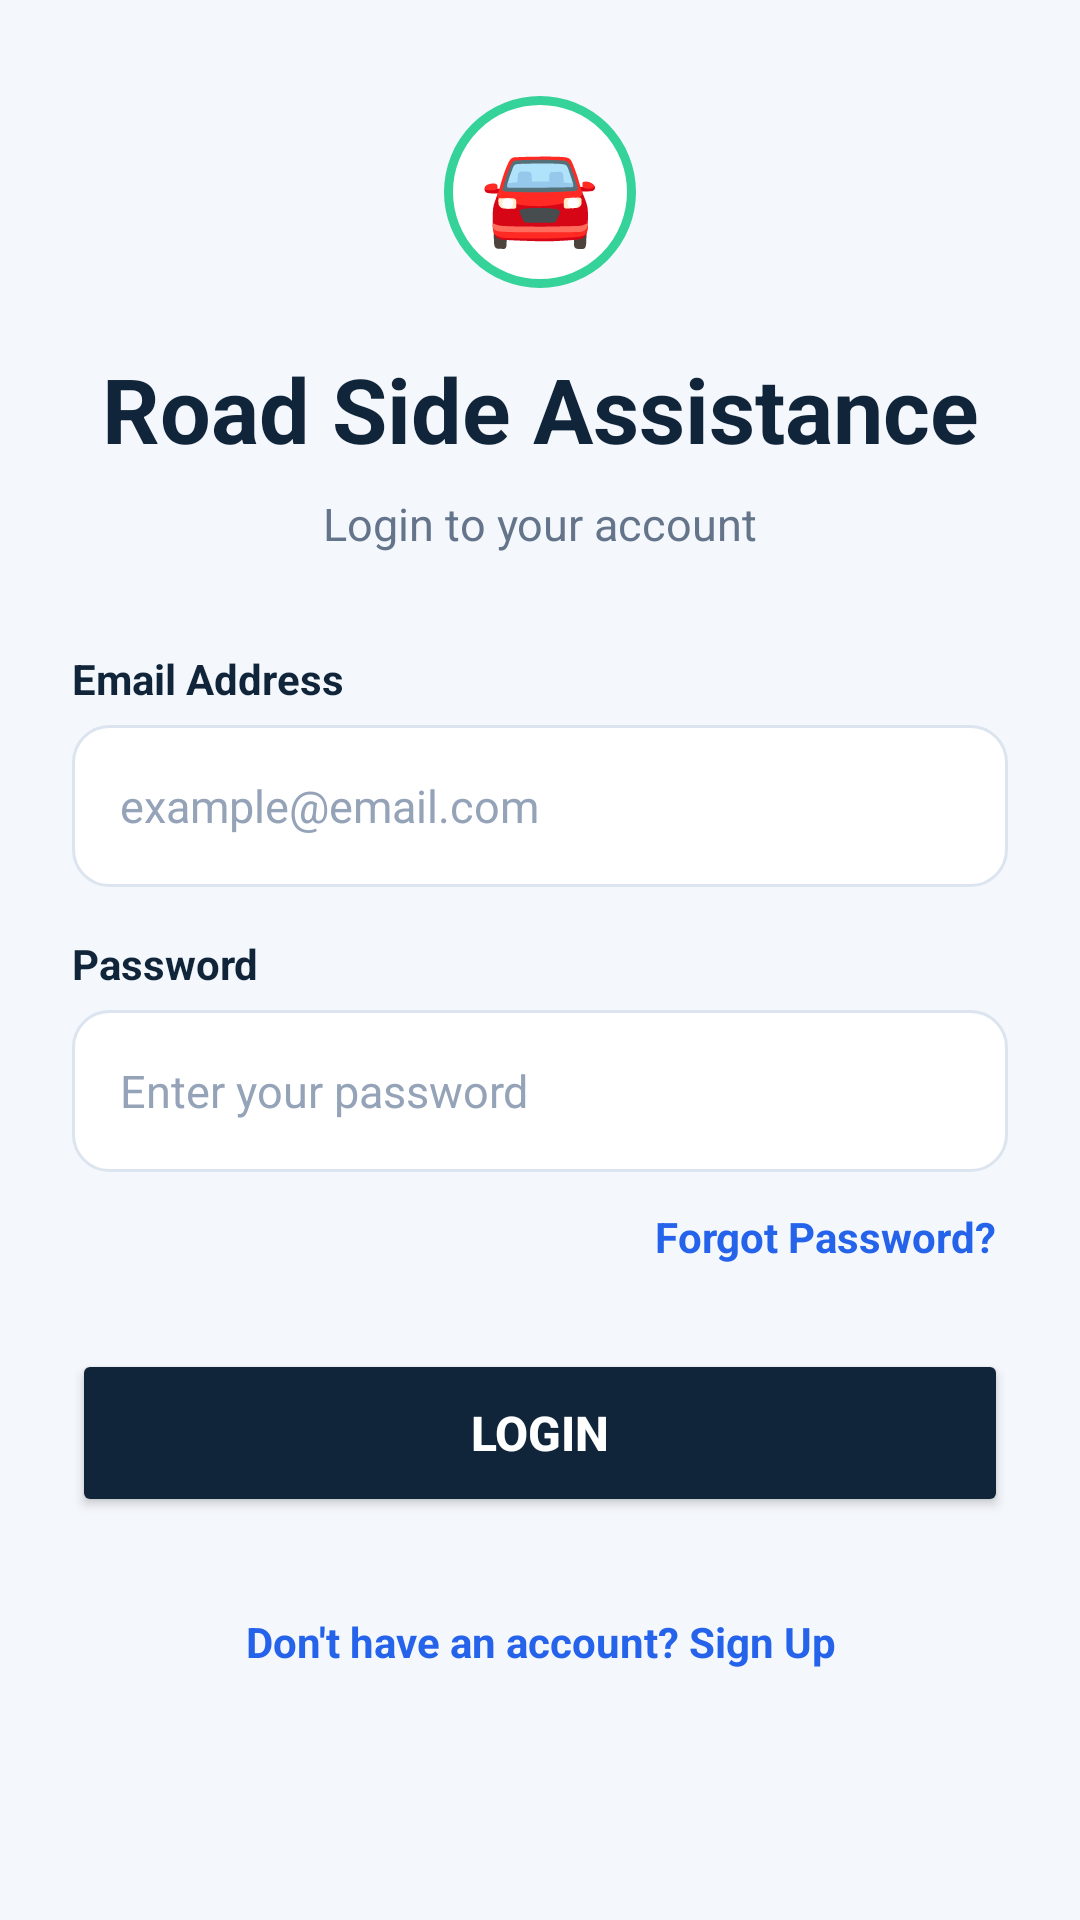

Here is an Android app screen rendered from its layout file. Give the layout XML and the strings, colors and styles it references.
<!-- AndroidManifest.xml: application theme Theme.RoadsideAssistance -->
<!-- res/layout/activity_main.xml -->
<?xml version="1.0" encoding="utf-8"?>
<ScrollView xmlns:android="http://schemas.android.com/apk/res/android"
    android:layout_width="match_parent"
    android:layout_height="match_parent"
    android:background="#F4F7FB"
    android:fillViewport="true"
    android:clipToPadding="false">

    <LinearLayout
        android:layout_width="match_parent"
        android:layout_height="wrap_content"
        android:orientation="vertical"
        android:paddingStart="24dp"
        android:paddingEnd="24dp"
        android:paddingTop="32dp"
        android:paddingBottom="32dp">

        
        <TextView
            android:layout_width="64dp"
            android:layout_height="64dp"
            android:layout_gravity="center_horizontal"
            android:background="@drawable/splash_logo_bg"
            android:gravity="center"
            android:text="🚘"
            android:textSize="32sp"
            android:contentDescription="Roadside assistance logo" />

        
        <TextView
            android:layout_width="match_parent"
            android:layout_height="wrap_content"
            android:layout_marginTop="20dp"
            android:gravity="center"
            android:text="Road Side Assistance"
            android:textColor="#10243A"
            android:textSize="30sp"
            android:textStyle="bold" />

        <TextView
            android:layout_width="match_parent"
            android:layout_height="wrap_content"
            android:layout_marginTop="8dp"
            android:layout_marginBottom="32dp"
            android:gravity="center"
            android:text="Login to your account"
            android:textColor="#64748B"
            android:textSize="15sp" />

        
        <TextView
            android:layout_width="match_parent"
            android:layout_height="wrap_content"
            android:layout_marginBottom="6dp"
            android:text="Email Address"
            android:textColor="#10243A"
            android:textStyle="bold"
            android:textSize="14sp" />

        
        <EditText
            android:id="@+id/etEmail"
            android:layout_width="match_parent"
            android:layout_height="54dp"
            android:layout_marginBottom="16dp"
            android:background="@drawable/signup_input_bg"
            android:hint="example@email.com"
            android:inputType="textEmailAddress"
            android:paddingStart="16dp"
            android:paddingEnd="16dp"
            android:singleLine="true"
            android:textColor="#10243A"
            android:textColorHint="#94A3B8"
            android:textSize="15sp" />

        
        <TextView
            android:layout_width="match_parent"
            android:layout_height="wrap_content"
            android:layout_marginBottom="6dp"
            android:text="Password"
            android:textColor="#10243A"
            android:textStyle="bold"
            android:textSize="14sp" />

        
        <EditText
            android:id="@+id/etPassword"
            android:layout_width="match_parent"
            android:layout_height="54dp"
            android:layout_marginBottom="8dp"
            android:background="@drawable/signup_input_bg"
            android:hint="Enter your password"
            android:inputType="textPassword"
            android:paddingStart="16dp"
            android:paddingEnd="16dp"
            android:singleLine="true"
            android:textColor="#10243A"
            android:textColorHint="#94A3B8"
            android:textSize="15sp" />

        
        <TextView
            android:id="@+id/tvForgotPassword"
            android:layout_width="wrap_content"
            android:layout_height="wrap_content"
            android:layout_gravity="end"
            android:layout_marginBottom="24dp"
            android:padding="4dp"
            android:text="Forgot Password?"
            android:textColor="#2563EB"
            android:textSize="14sp"
            android:textStyle="bold" />

        
        <Button
            android:id="@+id/btnLogin"
            android:layout_width="match_parent"
            android:layout_height="56dp"
            android:backgroundTint="#10243A"
            android:text="LOGIN"
            android:textAllCaps="false"
            android:textColor="#FFFFFF"
            android:textSize="16sp"
            android:textStyle="bold" />

        
        <TextView
            android:id="@+id/tvRegister"
            android:layout_width="match_parent"
            android:layout_height="wrap_content"
            android:layout_marginTop="24dp"
            android:gravity="center"
            android:padding="8dp"
            android:text="Don't have an account? Sign Up"
            android:textColor="#2563EB"
            android:textSize="14sp"
            android:textStyle="bold" />

    </LinearLayout>

</ScrollView>
<!-- resources referenced by this layout -->
<resources>
  <!-- drawable signup_input_bg (drawable) -->
  <?xml version="1.0" encoding="utf-8"?>
  <shape xmlns:android="http://schemas.android.com/apk/res/android"
      android:shape="rectangle">
  
      <solid android:color="#FFFFFF" />
  
      <corners android:radius="12dp" />
  
      <stroke
          android:width="1dp"
          android:color="#DCE5EF" />
  
  </shape>
  <!-- drawable splash_logo_bg (drawable) -->
  <?xml version="1.0" encoding="utf-8"?>
  <shape xmlns:android="http://schemas.android.com/apk/res/android"
      android:shape="oval">
      <solid android:color="#FFFFFF"/>
      <stroke
          android:width="3dp"
          android:color="#35D39A"/>
  </shape>
  <style name="Theme.RoadsideAssistance" parent="Base.Theme.RoadsideAssistance" />
  <style name="Base.Theme.RoadsideAssistance" parent="Theme.Material3.DayNight.NoActionBar">
          
          
      </style>
</resources>
